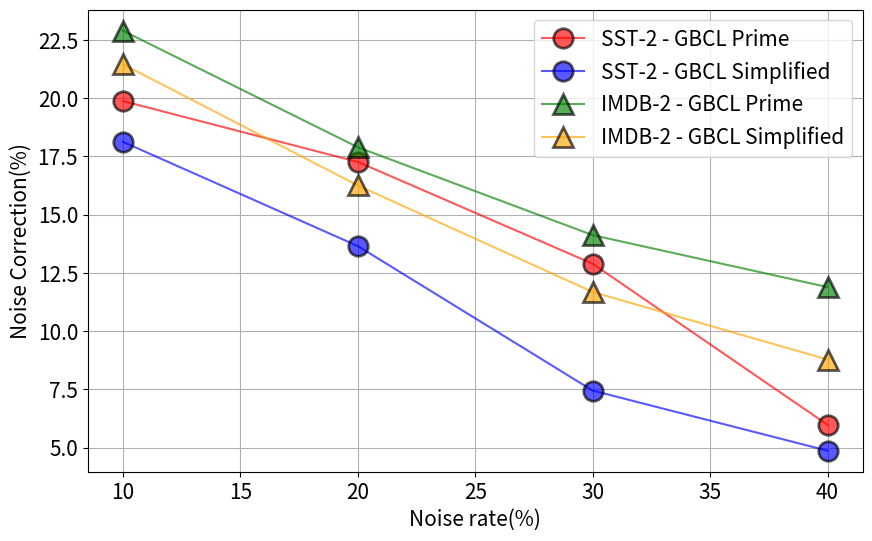

Reproduce this figure in Python.
import matplotlib.pyplot as plt

# 数据
x = [10, 20, 30, 40]
y1 = [19.87, 17.26, 12.89, 5.98]
y2 = [18.12, 13.65, 7.45, 4.87]
y3 = [22.89, 17.89, 14.12, 11.89]
y4 = [21.45,16.25,11.68,8.78]

# y3 = [14.32, 9.14, 5.36, 2.78]
# y4 = [13.7, 6.89, 3.89, 2.50]

# 设置字体大小
plt.rcParams.update({'font.size': 15})

# 创建一个新的图形
plt.figure(figsize=(10, 6))

# 绘制折线图，每种类型有两种颜色，并设置符号大小
plt.plot(x, y1, alpha=0.65,color='red', linestyle='-', marker='o', markeredgewidth=2,markersize=14, markeredgecolor='black',label='SST-2 - GBCL Prime')
plt.plot(x, y2, alpha=0.65,color='blue', linestyle='-', marker='o',markeredgewidth=2, markersize=14,markeredgecolor='black', label='SST-2 - GBCL Simplified')

plt.plot(x, y3, alpha=0.65,color='green', linestyle='-', marker='^', markeredgewidth=2,markersize=14,markeredgecolor='black', label='IMDB-2 - GBCL Prime')
plt.plot(x, y4, alpha=0.65,color='orange', linestyle='-', marker='^', markeredgewidth=2,markersize=14,markeredgecolor='black', label='IMDB-2 - GBCL Simplified')

# 添加标题和标签
plt.xlabel('Noise rate(%)')
plt.ylabel('Noise Correction(%)')

# 显示网格线
plt.grid(True)

# 显示图例
plt.legend()

# 导出高清图片
plt.savefig('2_class.png', dpi=600)

# 显示图形
plt.show()
